Run: headless pygame with SDL's dummy video driver; simulated clock (each Clock.tick advances the game by its frame time, no real sleeping); random seed 0; keys injected as events and as key.get_pressed() state; mouse plan: one left click at the window centre at the start of phase 2, then a move to the lower-right quarter at the start of phase 3.
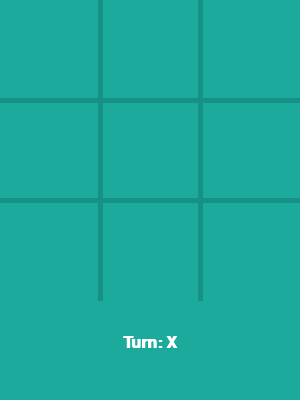
Frame 1 of 4 · flips 1–60 · no input
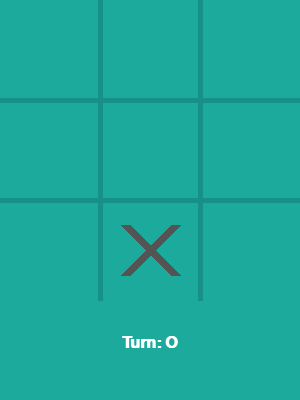
Frame 2 of 4 · flips 61–180 · clicked the window centre · tapped SPACE, RETURN · held RIGHT (→), D
Frame 3 of 4 · flips 181–300 · moved the mouse to the lower-right quarter · held DOWN (↓), S · screen unchanged from frame 2, image omitted
Frame 4 of 4 · flips 301–420 · held LEFT (←), A, UP (↑), W · screen unchanged from frame 3, image omitted

The pygame program that drew these frames:

import pygame
import sys


# --- ORIGINAL LOGIC FUNCTIONS ---

def create_board():
    """Returns a list representing the 3x3 board positions 1-9."""
    return [1, 2, 3, 4, 5, 6, 7, 8, 9]


def check_winner(board, symbol):
    """Checks all winning combinations (rows, columns, diagonals)."""
    # Check rows
    if (board[0] == board[1] == board[2] == symbol or
            board[3] == board[4] == board[5] == symbol or
            board[6] == board[7] == board[8] == symbol):
        return True
    # Check columns
    elif (board[0] == board[3] == board[6] == symbol or
          board[1] == board[4] == board[7] == symbol or
          board[2] == board[5] == board[8] == symbol):
        return True
    # Check diagonals
    elif (board[0] == board[4] == board[8] == symbol or
          board[2] == board[4] == board[6] == symbol):
        return True
    return False


def is_tie(board):
    """Returns True if no numbers are left in the board list (all spots filled)."""
    return all(isinstance(x, str) for x in board)


# --- PYGAME CONFIGURATION ---

pygame.init()
WIDTH, HEIGHT = 300, 400  # Extra 100px height for the UI/Button area
SQUARE_SIZE = 100
LINE_WIDTH = 5

# Colors (RGB)
BG_COLOR = (28, 170, 156)  # Teal background
LINE_COLOR = (23, 145, 135)  # Darker teal for grid lines
X_COLOR = (84, 84, 84)  # Dark grey for X
O_COLOR = (239, 231, 200)  # Off-white for O
BUTTON_COLOR = (255, 255, 255)  # White for reset button
TEXT_COLOR = (0, 0, 0)  # Black for button text

screen = pygame.display.set_mode((WIDTH, HEIGHT))
pygame.display.set_caption('Tic Tac Toe')
font = pygame.font.SysFont("Arial", 24, bold=True)


# --- DRAWING HELPERS ---

def draw_lines():
    """Draws the 3x3 grid lines."""
    screen.fill(BG_COLOR)
    # Horizontal lines
    pygame.draw.line(screen, LINE_COLOR, (0, 100), (300, 100), LINE_WIDTH)
    pygame.draw.line(screen, LINE_COLOR, (0, 200), (300, 200), LINE_WIDTH)
    # Vertical lines
    pygame.draw.line(screen, LINE_COLOR, (100, 0), (100, 300), LINE_WIDTH)
    pygame.draw.line(screen, LINE_COLOR, (200, 0), (200, 300), LINE_WIDTH)


def draw_figures(board):
    """Iterates through the board list and draws X or O on the screen."""
    for idx, spot in enumerate(board):
        row, col = idx // 3, idx % 3
        # Calculate center of the square for drawing
        center = (col * 100 + 50, row * 100 + 50)

        if spot == 'X':
            # Draw two diagonal lines for X
            pygame.draw.line(screen, X_COLOR, (col * 100 + 25, row * 100 + 75), (col * 100 + 75, row * 100 + 25), 10)
            pygame.draw.line(screen, X_COLOR, (col * 100 + 25, row * 100 + 25), (col * 100 + 75, row * 100 + 75), 10)
        elif spot == 'O':
            # Draw a circle for O
            pygame.draw.circle(screen, O_COLOR, center, 30, 8)


def draw_button(text):
    """Draws a clickable 'Play Again' button."""
    button_rect = pygame.Rect(50, 330, 200, 45)
    pygame.draw.rect(screen, BUTTON_COLOR, button_rect, border_radius=10)
    text_surf = font.render(text, True, TEXT_COLOR)
    text_rect = text_surf.get_rect(center=button_rect.center)
    screen.blit(text_surf, text_rect)
    return button_rect


# --- MAIN GAME LOOP ---

def main():
    board = create_board()
    player = "X"
    game_over = False
    status_message = f"Turn: {player}"

    while True:
        draw_lines()
        draw_figures(board)

        # Display either the current turn or the final result + Play Again button
        if not game_over:
            msg_surf = font.render(status_message, True, (255, 255, 255))
            screen.blit(msg_surf, (WIDTH // 2 - msg_surf.get_width() // 2, 335))
            button_rect = None
        else:
            # Game ended: show result and the reset button
            res_surf = font.render(status_message, True, (255, 255, 255))
            screen.blit(res_surf, (WIDTH // 2 - res_surf.get_width() // 2, 305))
            button_rect = draw_button("Play Again")

        for event in pygame.event.get():
            if event.type == pygame.QUIT:
                pygame.quit()
                sys.exit()

            if event.type == pygame.MOUSEBUTTONDOWN:
                pos = event.pos  # Get (x, y) of the mouse click

                # Logic for clicking 'Play Again'
                if game_over and button_rect and button_rect.collidepoint(pos):
                    board = create_board()
                    player = "X"
                    game_over = False
                    status_message = f"Turn: {player}"

                # Logic for clicking a square on the board
                elif not game_over and pos[1] < 300:
                    clicked_row = pos[1] // 100
                    clicked_col = pos[0] // 100
                    idx = clicked_row * 3 + clicked_col

                    # If the spot is still a number (not 'X' or 'O')
                    if isinstance(board[idx], int):
                        board[idx] = player

                        if check_winner(board, player):
                            status_message = f"Player {player} Wins!"
                            game_over = True
                        elif is_tie(board):
                            status_message = "It's a Tie!"
                            game_over = True
                        else:
                            # Switch player and update message
                            player = "O" if player == "X" else "X"
                            status_message = f"Turn: {player}"

        pygame.display.update()


if __name__ == "__main__":
    main()
